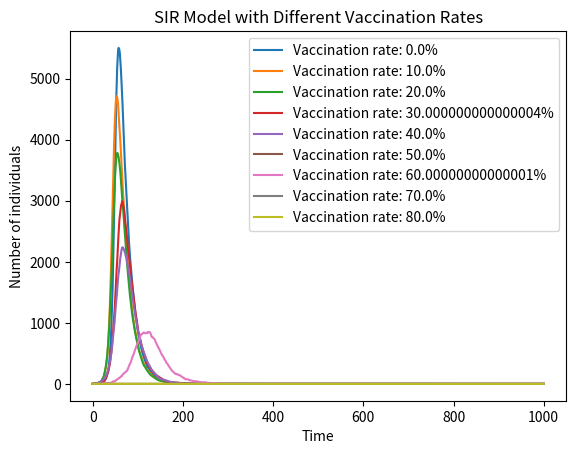

The matplotlib source for this figure:
#Import necessary libraries
import numpy as np
import matplotlib.pyplot as plt
def simulate_vaccination(vaccination_rates):
    N = 10000  # Total population
    I = 1  # Initial number of infected individuals
    R = 0  # Initial number of recovered individuals
    V = int(N * vaccination_rates)  # Initial number of vaccinated individuals (with different vaccination rates)
    S = N - I - R - V  # Initial number of susceptible individuals
    beta = 0.3  # Infection rate
    gamma = 0.05  # Recovery rate
    # Create arrays to store the values of I
    Infected = [I]
    time_steps = 1000
    # Implement the SIR model
    for i in range(time_steps):
        infect_rate = beta * I / N
        new_infections = np.random.binomial(S, infect_rate)
        new_recoveries = np.random.binomial(I, gamma)
        S -= new_infections
        I += new_infections - new_recoveries
        R += new_recoveries
        #Keep the values of S, I, and R non-negative
        S = max(S, 0)
        I = max(I, 0)
        R = max(R, 0)

        Infected.append(I)

    return Infected

vaccination_rates = np.arange(0, 0.9, 0.1)  # Vaccination rate
# Plot the results
for rate in vaccination_rates:
    Infected = simulate_vaccination(rate)
    plt.plot(Infected, label='Vaccination rate: ' + str(rate*100) + '%')

plt.xlabel('Time')
plt.ylabel('Number of individuals')
plt.title('SIR Model with Different Vaccination Rates')
plt.legend()
plt.show()    
plt.figure (figsize=(6,4),dpi=150)
#The code snippet above simulates the SIR model with different vaccination rates. The vaccination rates range from 0% to 80% with a step size of 10%. The results are plotted to show the number of infected individuals over time for each vaccination rate. The plot shows that higher vaccination rates lead to lower infection rates and faster recovery times  